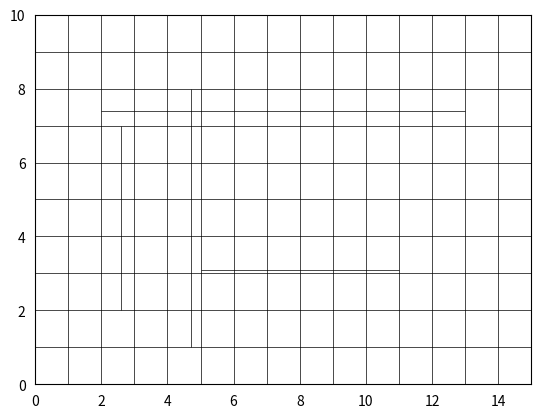

Write Python code to recreate this figure.
import matplotlib.pyplot as plt
import random 



# here is a function drawing a $n \times m$ grid 
def draw_initial_grid(n,m,fig): 
    plt.xlim([0,n]),plt.ylim([0,m])
    # here we draw $n-1$ vertical lines
    for i in range(1,n):
        plt.vlines(x=i,ymin=0,ymax=m,color='black',linewidth=0.5) 
    # here we draw $m-1$ horizontal lines 
    for j in range(1,m): 
        plt.hlines(y=j,xmin=0,xmax=n,color='black',linewidth=0.5)
    plt.tick_params(left = False, bottom = False) # here we remove ticks 

    return fig       

# tossing a coin: vertical or horizontal line 
def tosscoin():
    return random.randint(0,1)

# in this function we randomly generate a vertical line segment
def generate_vertical_line(n,m,d,l):

    i = random.randint(0,n-1) # here we randomly generate an integer between 0 and n-1  
    j = random.randint(1,d-1) # here we randomly generate an integer between 1 and d-1 
    vline_x = i + j/d # here we define the x-coordinate of a vertical line
    vline_ymin = random.randint(0,m-l) # here we define the ymin coordinate of a vertical line 
    vline_ymax = random.randint(vline_ymin + l,m) # here we define the ymax coordinate of a vertical line

    return vline_x, vline_ymin, vline_ymax
# in this function we draw a vertical line segment on a grid 
def draw_vertical_line(vline_x, vline_ymin, vline_ymax, fig):   
    
    # here we draw a vertical line 
    plt.vlines(x=vline_x,ymin=vline_ymin,ymax=vline_ymax,color='black',linewidth=0.5)

    return fig
    

# in this function we randomly generate a horizontal line segment 
def generate_horizontal_line(n,m,d,l): 

    i = random.randint(0,m-1) # here we randomly generate an integer between 0 and m-1 
    j = random.randint(1,d-1) # here we randomly generate an integer between 1 and d-1 
    hline_y= i + j/d # here we define the y-coordinate of a horizontal line 
    hline_xmin = random.randint(0,n-l) # here we define the xmin coordinate of a horizontal line 
    hline_xmax = random.randint(hline_xmin + l,n) # here we define the xmax coordinate of a horizontal line

    return hline_y, hline_xmin, hline_xmax  

# in this function we draw a horizontal line segment on a grid
def draw_horizontal_line(hline_y, hline_xmin, hline_xmax,fig):  

    # here we draw a horizontal line 
    plt.hlines(y=hline_y,xmin=hline_xmin,xmax=hline_xmax,color='black',linewidth=0.5)

    return fig

# here we create a list of lines 
def generate_hv_lines(hcells,vcells,hdiv,vdiv,poldegree,nlines):    
    
    # here we create a list of objects (lines) consisting of four fields:
    # the first field is 0, which corresponds to a horizontal line, or 1, which corresponds to a vertical line;    
    # if it is a horizontal line, the other three fields: hline_y, hline_xmin, hline_xmax;
    # if it is a vertical line, the other three fields: vline_x, vline_ymin, vline_ymax; 
     
    Lines=[]
        

    for i in range(nlines):

        if tosscoin()==0:
            hline_y, hline_xmin, hline_xmax = generate_horizontal_line(hcells,vcells,vdiv,poldegree)
            tuple = (0,hline_y, hline_xmin, hline_xmax)
            Lines.append(tuple)

        else:            
            vline_x, vline_ymin, vline_ymax = generate_vertical_line(hcells,vcells,hdiv,poldegree)
            tuple = (1,vline_x, vline_ymin, vline_ymax)
            Lines.append(tuple)
    
    return Lines 


# here we draw a mesh from a given list of lines 
def draw_lines (Lines,fig): 
    
    nlines = len(Lines) 

    for i in range(nlines): 
        tuple = Lines[i]
        if tuple[0]==0: 
            hline_y = tuple[1]; hline_xmin = tuple[2]; hline_xmax = tuple[3]
            fig = draw_horizontal_line(hline_y, hline_xmin, hline_xmax,fig)
        else: 
            vline_x = tuple[1]; vline_ymin = tuple[2]; vline_ymax = tuple[3]    
            fig = draw_vertical_line(vline_x, vline_ymin, vline_ymax,fig)

    return fig

def draw_mesh(hcells,vcells,Lines): 
     
    # here we create a figure 
    fig =  plt.figure()  
    
    # he we draw an initial grid
    fig = draw_initial_grid(hcells,vcells,fig) 
    
    # here we draw lines 
    draw_lines(Lines,fig)

    plt.show()


# here we define the number of horizontal and vertical cells: hcells and vcells 
hcells=15;  vcells=10 

# here we define in how many parts we divide a cell horizontally and vertically  
hdiv=10;  vdiv=10 

# here we define the degree of polynomials; we assume that the degree is the same for x and y   
poldegree=3  

# number of lines dropped on a grid
nlines=80

#Lines = generate_hv_lines(hcells,vcells,hdiv,vdiv,poldegree,nlines)

Lines = [(0,3.1,5,11),(0,7.4,2,13),(1,2.6,2,7),(1,4.7,1,8)]

draw_mesh(hcells,vcells,Lines)